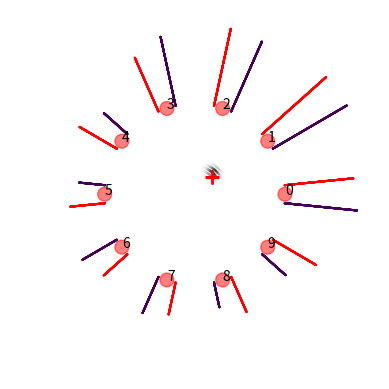
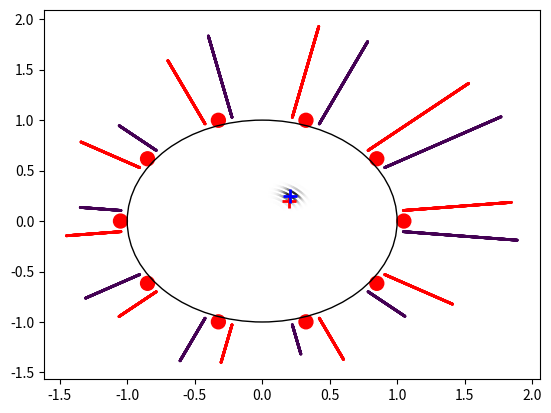

Python code for these plots, in order:
import numpy as np
import matplotlib.pyplot as plt

def value_cal(xs, ys, x_sensor_values, y_sensor_values):
    print(xs.shape())
    print(xs.shape())
    print(x_sensor_values.shape())
    print(y_sensor_values.shape())
    return 1

def single_explosion_signal_truth(station_x, station_y, truth_x, truth_y):
    distance_sqr = (station_x - truth_x)**2 + (station_y - truth_y)**2
    signal = 1 / (distance_sqr + 0.1)
    return signal

def single_explosion_signal_noisy(station_x, station_y, truth_x, truth_y, sd):
    truth = single_explosion_signal_truth(station_x, station_y, truth_x, truth_y)
    noise = np.random.normal(0, sd)
    return truth + noise

def calculate_location_posterior(pts_x, pts_y, noisy_station_signal, station_x, station_y, sd):
    pts_dim = pts_x.shape[0]
    posterior_xy = np.ones(pts_dim)

    # For every point we assign the posterior probability value
    for pt in range(pts_dim):
        x = pts_x[pt]
        y = pts_y[pt]

        # Calculate the posterior for this point
        num_stations = station_x.shape[0]

        for station in range(num_stations):
            # Get the expected signal
            expected_signal = single_explosion_signal_truth(station_x[station], station_y[station], x, y)
            # P(V = z | D = d)
            normal_coffe = 1 / np.sqrt(2 * np.pi * sd**2)
            exp_coffe = -1 / (2 * sd**2)
            sqr_diff = (noisy_station_signal[station] - expected_signal)**2
            prob_of_sig_z_given_d = normal_coffe * np.exp(exp_coffe * sqr_diff)
            posterior_xy[pt] = posterior_xy[pt] * prob_of_sig_z_given_d

    return posterior_xy


# plotting the basic graph
# Compute areas and colors
np.random.seed(19680801)

num_pts = 5000
rate = 25 # The angular rate of the spiral
theta = np.zeros(num_pts)
r = np.zeros(num_pts)
pt_colors = np.zeros(num_pts)
pt_x = np.zeros(num_pts)
pt_y = np.zeros(num_pts)
for pt in range(num_pts):
    theta[pt] = rate * 2 * np.pi * pt / num_pts
    r[pt] = pt / num_pts
    pt_x[pt] = r[pt] * np.cos(theta[pt])
    pt_y[pt] = r[pt] * np.sin(theta[pt])
pt_area = 1

# Plotting stations
num_stations = 10
station_theta = np.zeros(num_stations)
station_r = np.ones(num_stations) * 1.05
station_colors = np.ones(num_stations)
station_x = np.zeros(num_stations)
station_y = np.zeros(num_stations)
station_area = np.ones(num_stations) * 100

for station in range(num_stations):
    station_theta[station] = station * (2 * np.pi / num_stations)
    station_x[station] = station_r[station] * np.cos(station_theta[station])
    station_y[station] = station_r[station] * np.sin(station_theta[station])

# Populating sensor readings
true_sensor_reading = np.zeros(num_stations)
noisy_sensor_reading = np.zeros(num_stations)
ground_truth_x = 0.2
ground_truth_y = 0.2

sd = 0.2
for station in range(num_stations):
    true_sensor_reading[station] = single_explosion_signal_truth(station_x[station], station_y[station], ground_truth_x, ground_truth_y)
    noisy_sensor_reading[station] = single_explosion_signal_noisy(station_x[station], station_y[station], ground_truth_x, ground_truth_y, sd)


# Generate posterior
pt_colors = calculate_location_posterior(pt_x, pt_y, noisy_sensor_reading, station_x, station_y, sd)

# Generating station sensor plots (both true and noisy sensor value)
sensor_size = 1000
true_sensor_reading_thetas = []
noisy_sensor_reading_thetas = []
true_sensor_reading_rs = []
noisy_sensor_reading_rs = []
true_sensor_reading_scaled = true_sensor_reading / np.amax(true_sensor_reading)
noisy_sensor_reading_scaled = noisy_sensor_reading / np.amax(noisy_sensor_reading)

for reading in range(num_stations):
    temp_r_val = station_r[reading]
    # Building the true sensor reading points
    true_theta = station_theta[reading] + 0.1
    num_points = int(np.floor(sensor_size * true_sensor_reading_scaled[reading]))

    for pt in range(num_points):
        r_val = temp_r_val + (1 / sensor_size)
        temp_r_val = r_val
        true_sensor_reading_rs = np.append(true_sensor_reading_rs, r_val)
        true_sensor_reading_thetas = np.append(true_sensor_reading_thetas, true_theta)

    true_sensor_reading_rs = np.array(true_sensor_reading_rs)
    true_sensor_reading_thetas = np.array(true_sensor_reading_thetas)
    # Building the noisy sensor reading points
    noisy_theta = station_theta[reading] - 0.1
    num_points = int(np.floor(sensor_size * noisy_sensor_reading_scaled[reading]))
    temp_r_val = station_r[reading] # reset the r value back to original station r value
    for pt in range(num_points):
        r_val = temp_r_val + (1 / sensor_size)
        temp_r_val = r_val
        noisy_sensor_reading_rs = np.append(noisy_sensor_reading_rs, r_val)
        noisy_sensor_reading_thetas = np.append(noisy_sensor_reading_thetas, noisy_theta)

# Generate the x and y coordinates for the sensor readings
true_sensor_reading_dim = true_sensor_reading_rs.shape[0]
true_sensor_reading_x = np.zeros(true_sensor_reading_dim)
true_sensor_reading_y = np.zeros(true_sensor_reading_dim)

for reading in range(true_sensor_reading_dim):
    true_sensor_reading_x[reading] = true_sensor_reading_rs[reading] * np.cos(true_sensor_reading_thetas[reading])
    true_sensor_reading_y[reading] = true_sensor_reading_rs[reading] * np.sin(true_sensor_reading_thetas[reading])

noisy_sensor_reading_dim = noisy_sensor_reading_rs.shape[0]
noisy_sensor_reading_x = np.zeros(noisy_sensor_reading_dim)
noisy_sensor_reading_y = np.zeros(noisy_sensor_reading_dim)

for reading in range(noisy_sensor_reading_dim):
    noisy_sensor_reading_x[reading] = noisy_sensor_reading_rs[reading] * np.cos(noisy_sensor_reading_thetas[reading])
    noisy_sensor_reading_y[reading] = noisy_sensor_reading_rs[reading] * np.sin(noisy_sensor_reading_thetas[reading])


# ground truth plot
ground_truth_r = np.sqrt(ground_truth_x**2 + ground_truth_y**2)
ground_truth_theta = np.arctan(ground_truth_y/ground_truth_x)

true_sensor_dim = true_sensor_reading_thetas.shape
true_sensor_reading_color = np.ones(true_sensor_dim)

noisy_sensor_dim = noisy_sensor_reading_thetas.shape
noisy_sensor_reading_color = np.ones(noisy_sensor_dim)

sensor_reading_area = 0.2

fig = plt.figure()

# ax for points
ax = fig.add_subplot(111, projection='polar')
ax.grid(False)
ax.set_axis_off()
ax.set_frame_on(True)

ax.scatter(theta, r, c=pt_colors, s=pt_area, cmap='gray_r', alpha=0.5)
ax.scatter(station_theta, station_r, c=station_colors, s=station_area, cmap='hsv', alpha=0.5)
ax.scatter(true_sensor_reading_thetas, true_sensor_reading_rs, c=true_sensor_reading_color, s=sensor_reading_area, cmap="hsv")
ax.scatter(noisy_sensor_reading_thetas, noisy_sensor_reading_rs, c=noisy_sensor_reading_color, s=sensor_reading_area, cmap="viridis")

plt.plot(ground_truth_theta, ground_truth_r, 'r+', mew=2, ms=10)

# annotating the stations by their id
for station in range(num_stations):
    plt.annotate(str(station), xy=(station_theta[station], station_r[station]))

plt.show()

# Plotting the cartesian version of the graph
fig_cartesian = plt.figure()
ax2 = fig_cartesian.add_subplot(111)
ax2.scatter(pt_x, pt_y, s=0.5, c=pt_colors, cmap="gray_r")
ax2.scatter(station_x, station_y, s=100, c=station_colors, cmap='hsv')
ax2.scatter(true_sensor_reading_x, true_sensor_reading_y, c=true_sensor_reading_color, s=1, cmap="hsv")
ax2.scatter(noisy_sensor_reading_x, noisy_sensor_reading_y, c=noisy_sensor_reading_color, s=1, cmap="viridis")
plt.plot(ground_truth_x, ground_truth_y, 'r+', mew=2, ms=10)
station_circle = plt.Circle((0, 0), 1.0, color='black', fill=False)
ax2.add_artist(station_circle)

# Plotting the maximum likelihood
max_posterior = np.amax(pt_colors)
max_index = np.where(pt_colors == max_posterior)
max_x = pt_x[max_index]
max_y = pt_y[max_index]
plt.plot(max_x, max_y, 'b+', mew=2, ms=10)

plt.show()




